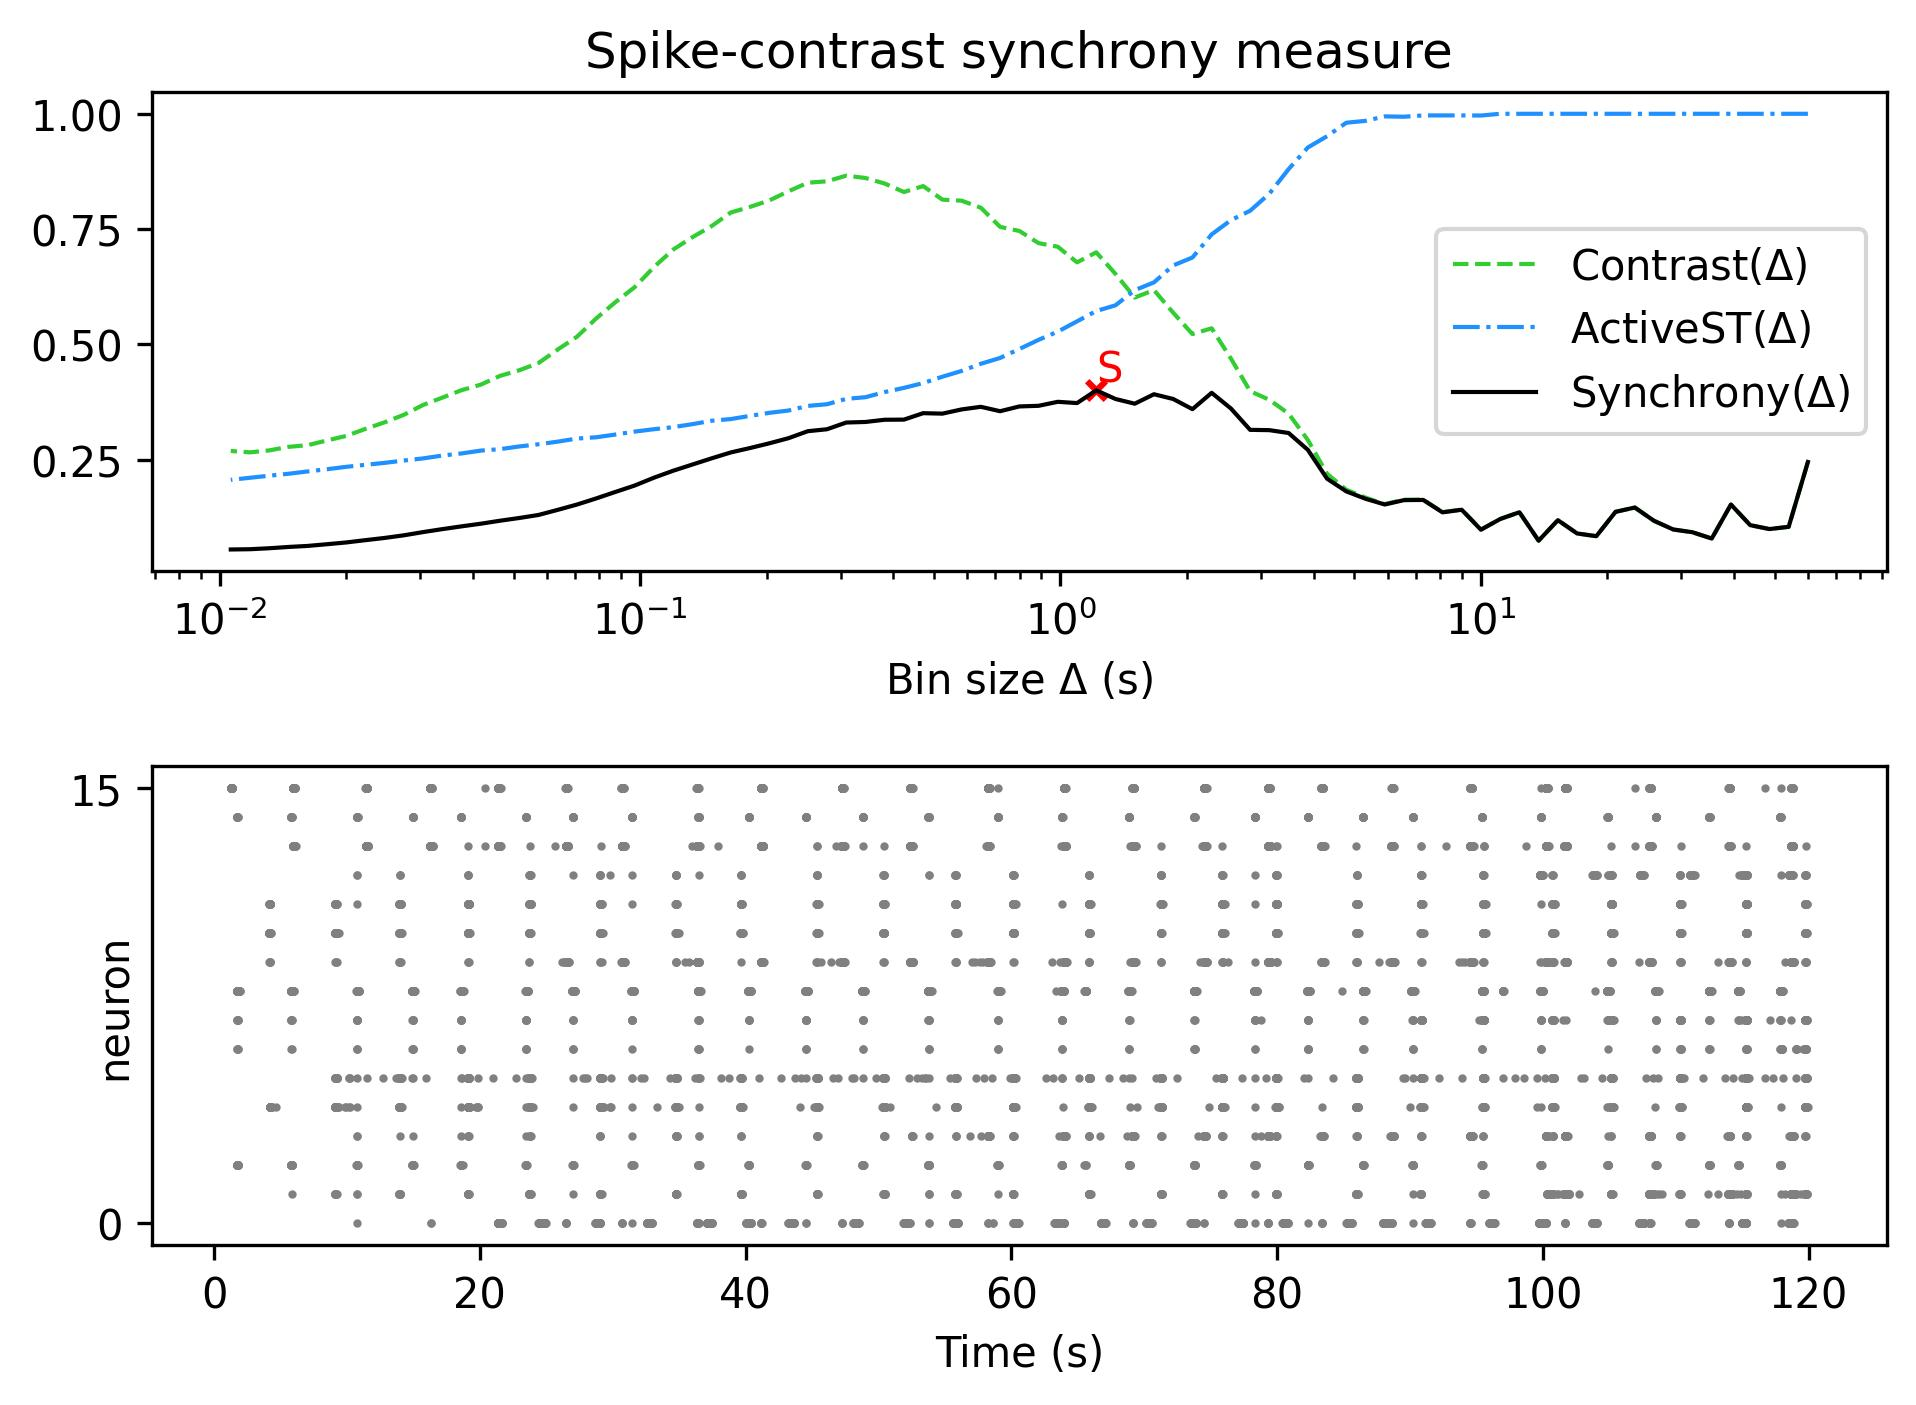

The data file committed next to this chart (first rows):
, Spike-contrast (60.0 s), Spike-contrast (54.0 s), Spike-contrast (48.6 s), Spike-contrast (43.74 s), Spike-contrast (39.366 s), Spike-contrast (35.429 s), Spike-contrast (31.886 s), Spike-contrast (28.698 s), Spike-contrast (25.828 s), Spike-contrast (23.245 s), Spike-contrast (20.921 s), Spike-contrast (18.829 s), Spike-contrast (16.946 s), Spike-contrast (15.251 s), Spike-contrast (13.726 s), Spike-contrast (12.353 s), Spike-contrast (11.118 s), Spike-contrast (10.006 s), Spike-contrast (9.006 s), Spike-contrast (8.105 s), Spike-contrast (7.295 s), Spike-contrast (6.565 s), Spike-contrast (5.909 s)
0, 0.2452, 0.1047, 0.09988, 0.1083, 0.153, 0.07934, 0.09295, 0.09895, 0.1177, 0.1466, 0.1372, 0.08444, 0.09032, 0.1191, 0.07469, 0.1363, 0.1216, 0.09846, 0.1417, 0.1361, 0.163, 0.1626, 0.1531
